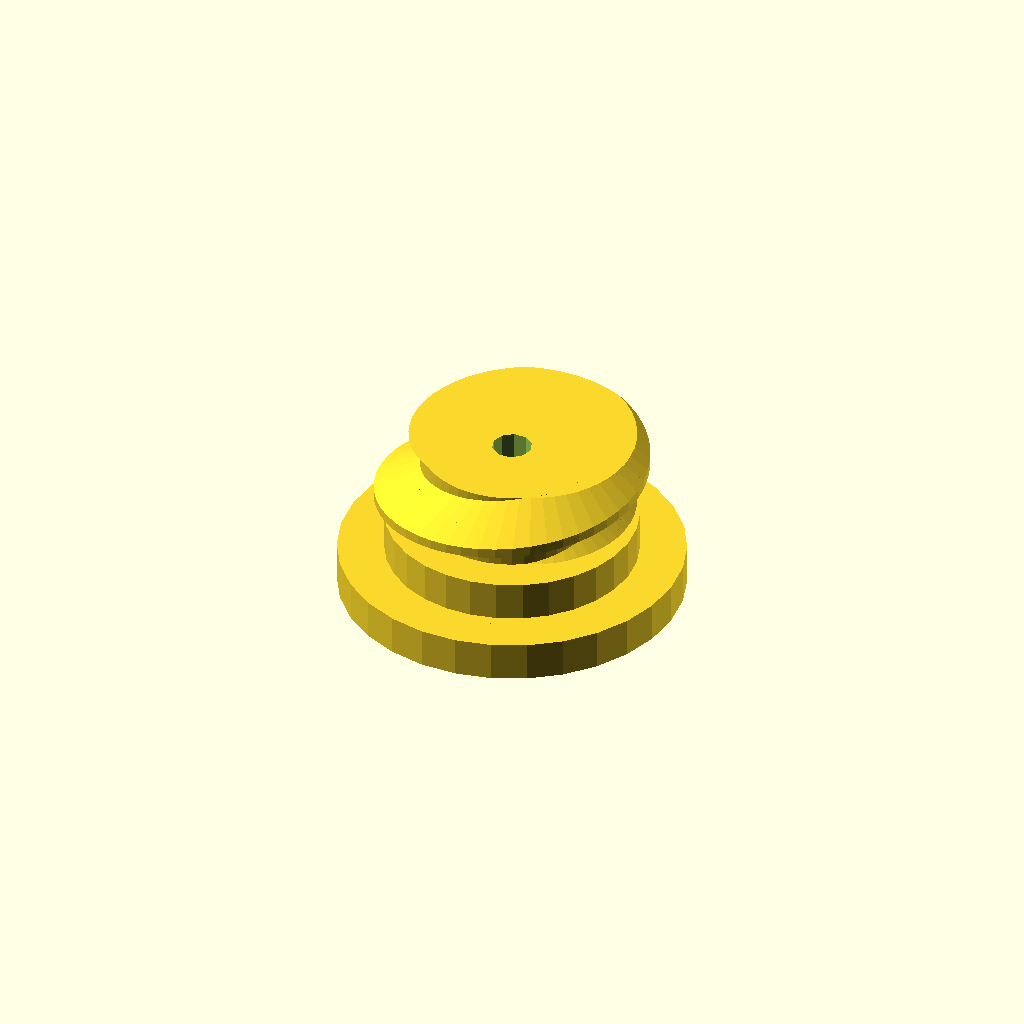
Cell 1 — every parameter at its default value.
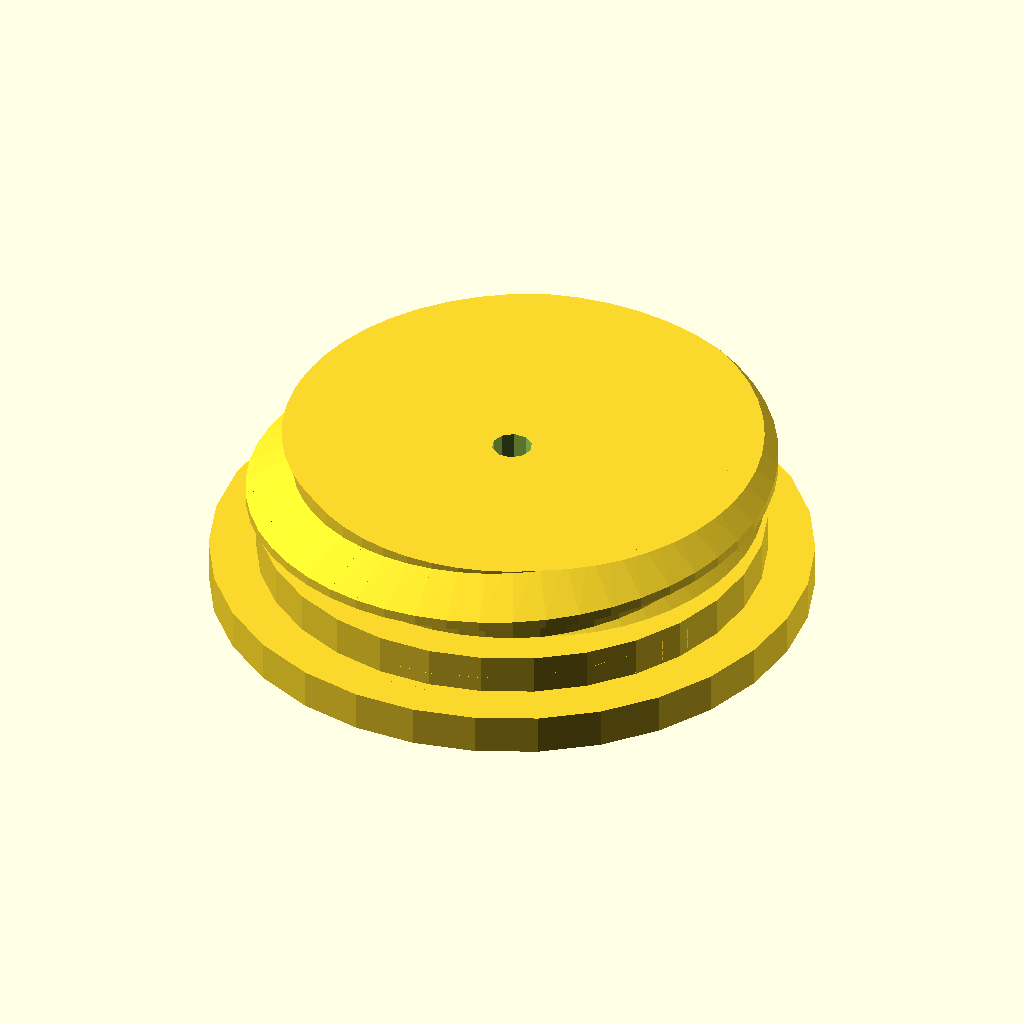
Cell 2 — inner_radius set to 38, the other parameters unchanged.
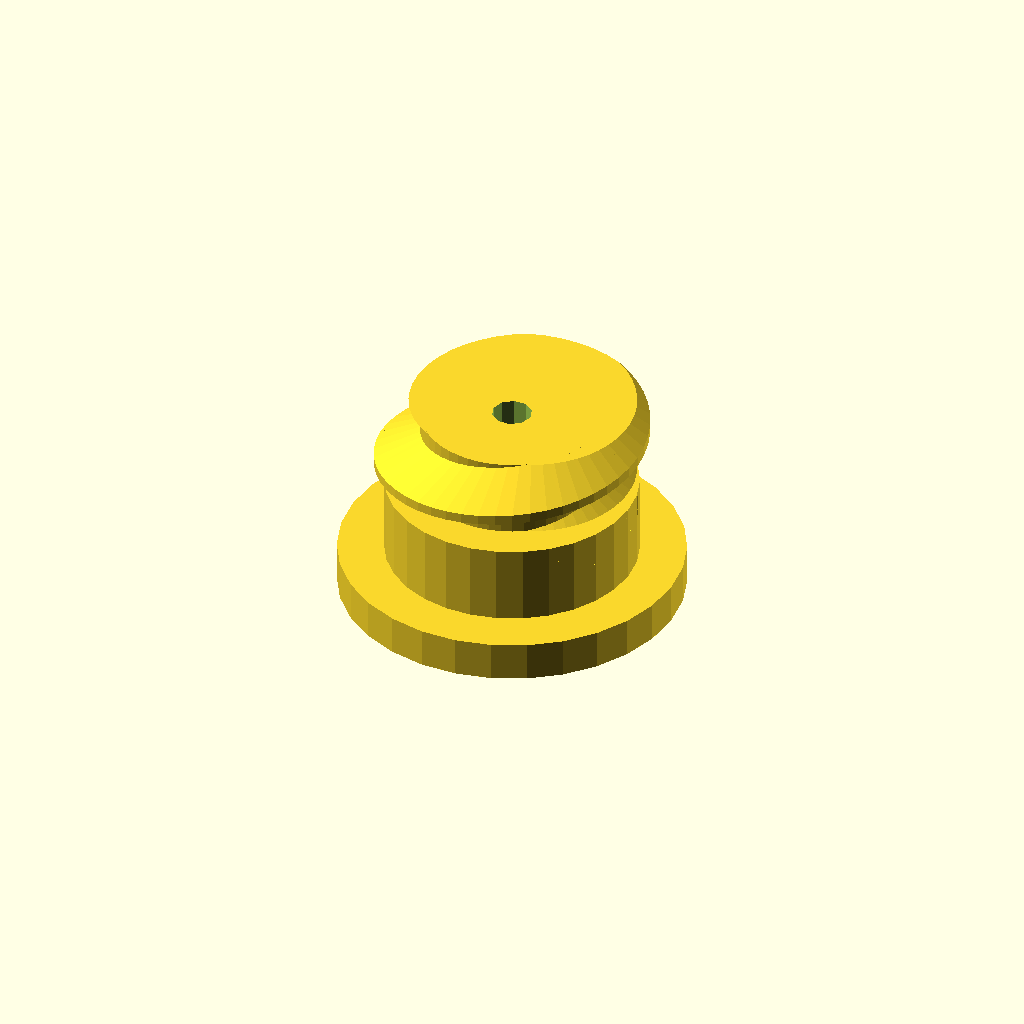
Cell 3: inner_depth = 12 (everything else at default).
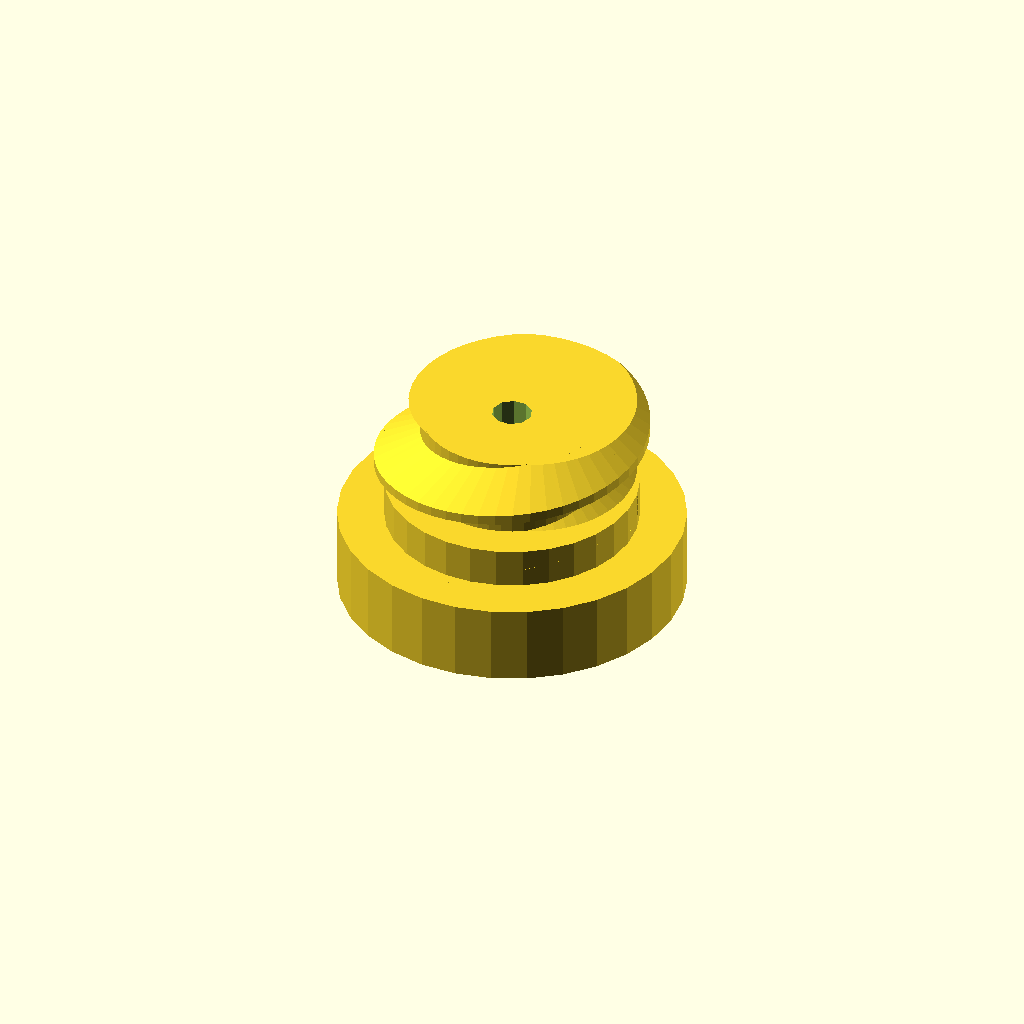
Cell 4: outter_depth = 12 (everything else at default).
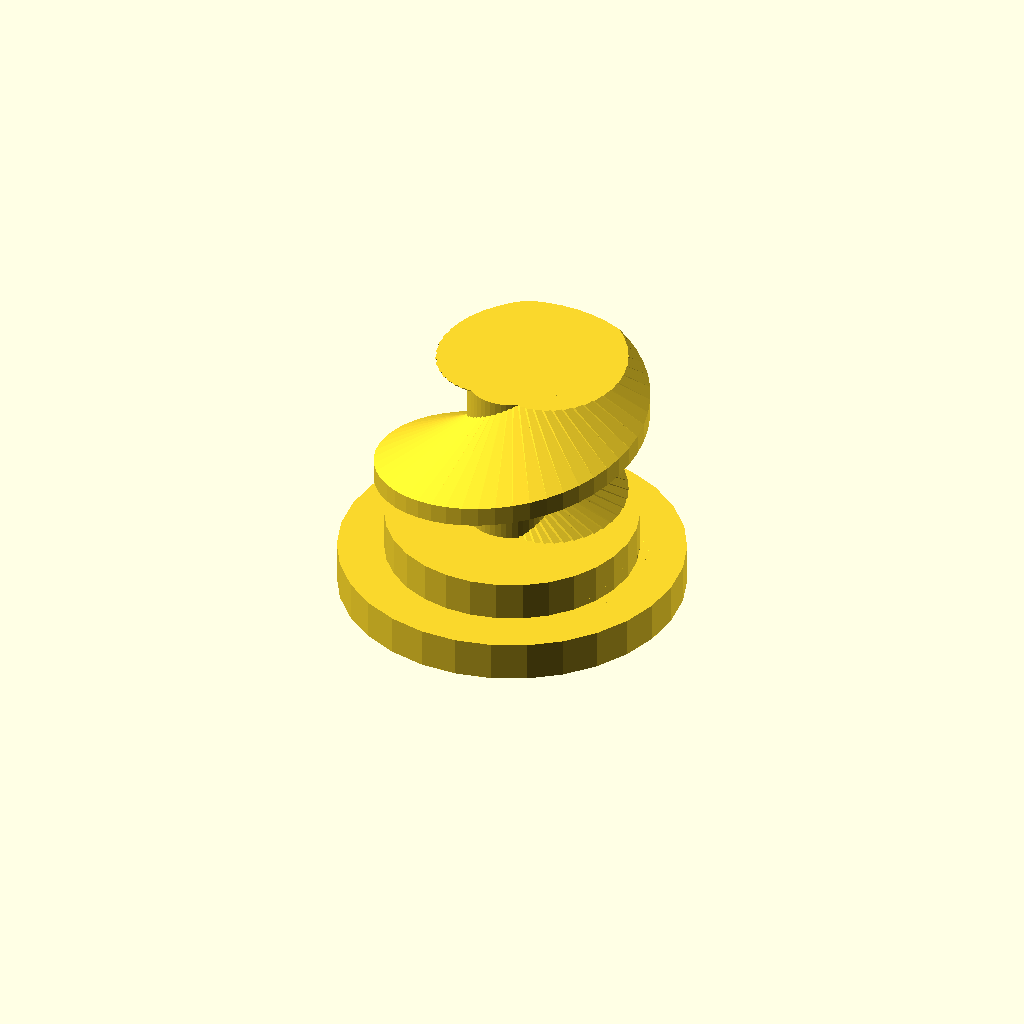
Cell 5: the same model with thread_depth = 24.
All cells are drawn from one camera (rotation 55°, 0°, 25°, orthographic, colour scheme Cornfield), so only the parameter changes between them.
The OpenSCAD source (3dprinter/filament/ring-bigger.scad):
include <../threads.scad>

// PLA: 19
inner_radius = 19;
// PLA: 6
inner_depth = 6;
outter_radius = inner_radius + 7;
outter_depth = 6;
hole_radius = 3;
thread_depth = 12;


difference() {
	cylinder(outter_depth, r=outter_radius);
	cylinder(outter_depth, r=hole_radius);
}

translate([0,0,outter_depth]) {
	difference() {
		cylinder(inner_depth, r=inner_radius);
		cylinder(inner_depth, r=hole_radius);
	}
}

translate([0,0,outter_depth + inner_depth]) {
	difference() {
		metric_thread(2 * inner_radius + 3, thread_depth, thread_depth);
		cylinder(20, r=hole_radius);
	}
}
Parameter table extracted from the source (name, type, default, range or options):
inner_radius: number, default 19
inner_depth: number, default 6
outter_depth: number, default 6
hole_radius: number, default 3
thread_depth: number, default 12
